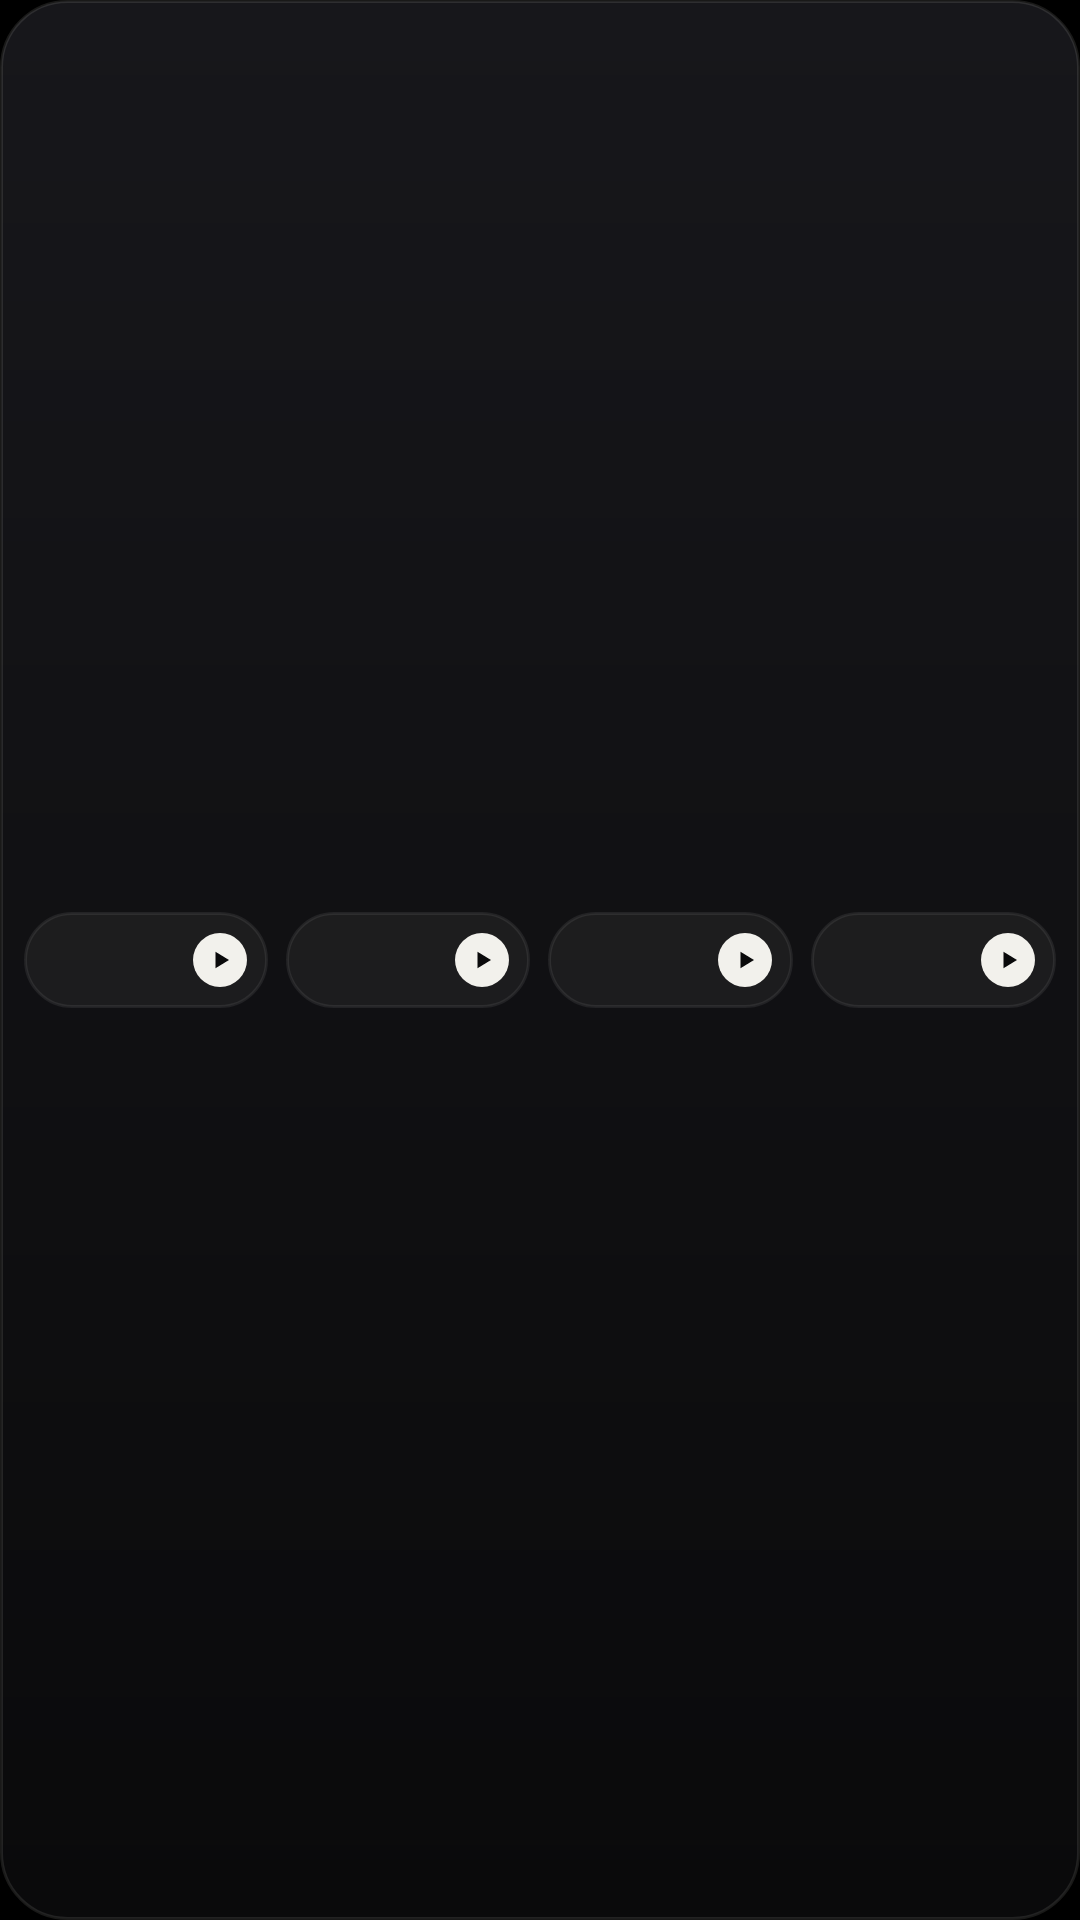

The Android layout XML behind this screen, and the referenced resources:
<!-- AndroidManifest.xml: application theme Theme.MazeConnect -->
<!-- res/layout/widget_commands_slim.xml -->
<?xml version="1.0" encoding="utf-8"?>
<LinearLayout
    xmlns:android="http://schemas.android.com/apk/res/android"
    android:id="@android:id/background"
    android:layout_width="match_parent"
    android:layout_height="match_parent"
    android:orientation="vertical"
    android:gravity="center_vertical"
    android:background="@drawable/widget_background"
    android:paddingHorizontal="8dp"
    android:paddingVertical="6dp">
    <LinearLayout
        android:layout_width="match_parent"
        android:layout_height="wrap_content"
        android:orientation="horizontal"
        android:gravity="center_vertical"
        android:baselineAligned="false"
        android:id="@+id/command_row">
        <LinearLayout
            android:id="@+id/command_1"
            android:layout_width="0dp"
            android:layout_height="32dp"
            android:layout_weight="1"
            android:orientation="horizontal"
            android:gravity="center_vertical"
            android:background="@drawable/widget_pill"
            android:layout_marginEnd="6dp"
            android:paddingStart="12dp"
            android:paddingEnd="7dp">
            <TextView
                android:id="@+id/command_name_1"
                android:layout_width="0dp"
                android:layout_height="wrap_content"
                style="@style/WidgetText.Pill"
                android:layout_weight="1" />
            <ImageView
                android:layout_width="18dp"
                android:layout_height="18dp"
                android:layout_marginStart="6dp"
                android:background="@drawable/widget_go"
                android:padding="3dp"
                android:src="@drawable/widget_ic_run"
                android:contentDescription="@null" />
        </LinearLayout>
        <LinearLayout
            android:id="@+id/command_2"
            android:layout_width="0dp"
            android:layout_height="32dp"
            android:layout_weight="1"
            android:orientation="horizontal"
            android:gravity="center_vertical"
            android:background="@drawable/widget_pill"
            android:layout_marginEnd="6dp"
            android:paddingStart="12dp"
            android:paddingEnd="7dp">
            <TextView
                android:id="@+id/command_name_2"
                android:layout_width="0dp"
                android:layout_height="wrap_content"
                style="@style/WidgetText.Pill"
                android:layout_weight="1" />
            <ImageView
                android:layout_width="18dp"
                android:layout_height="18dp"
                android:layout_marginStart="6dp"
                android:background="@drawable/widget_go"
                android:padding="3dp"
                android:src="@drawable/widget_ic_run"
                android:contentDescription="@null" />
        </LinearLayout>
        <LinearLayout
            android:id="@+id/command_3"
            android:layout_width="0dp"
            android:layout_height="32dp"
            android:layout_weight="1"
            android:orientation="horizontal"
            android:gravity="center_vertical"
            android:background="@drawable/widget_pill"
            android:layout_marginEnd="6dp"
            android:paddingStart="12dp"
            android:paddingEnd="7dp">
            <TextView
                android:id="@+id/command_name_3"
                android:layout_width="0dp"
                android:layout_height="wrap_content"
                style="@style/WidgetText.Pill"
                android:layout_weight="1" />
            <ImageView
                android:layout_width="18dp"
                android:layout_height="18dp"
                android:layout_marginStart="6dp"
                android:background="@drawable/widget_go"
                android:padding="3dp"
                android:src="@drawable/widget_ic_run"
                android:contentDescription="@null" />
        </LinearLayout>
        <LinearLayout
            android:id="@+id/command_4"
            android:layout_width="0dp"
            android:layout_height="32dp"
            android:layout_weight="1"
            android:orientation="horizontal"
            android:gravity="center_vertical"
            android:background="@drawable/widget_pill"
            android:paddingStart="12dp"
            android:paddingEnd="7dp">
            <TextView
                android:id="@+id/command_name_4"
                android:layout_width="0dp"
                android:layout_height="wrap_content"
                style="@style/WidgetText.Pill"
                android:layout_weight="1" />
            <ImageView
                android:layout_width="18dp"
                android:layout_height="18dp"
                android:layout_marginStart="6dp"
                android:background="@drawable/widget_go"
                android:padding="3dp"
                android:src="@drawable/widget_ic_run"
                android:contentDescription="@null" />
        </LinearLayout>
    </LinearLayout>
    <TextView
        android:id="@+id/widget_hint"
        android:layout_width="match_parent"
        android:layout_height="wrap_content"
        style="@style/WidgetText.Hint"
        android:layout_marginTop="0dp"
        android:maxLines="2"
        android:visibility="gone"
        android:textSize="11sp"
        android:layout_marginHorizontal="6dp" />
</LinearLayout>
<!-- resources referenced by this layout -->
<resources>
  <!-- drawable widget_background (drawable) -->
  <?xml version="1.0" encoding="utf-8"?>
  <shape xmlns:android="http://schemas.android.com/apk/res/android"
      android:shape="rectangle">
      <gradient
          android:angle="270"
          android:startColor="#17171B"
          android:endColor="#0A0A0B" />
      <stroke android:width="1dp" android:color="#1AF2F1EC" />
      <corners android:radius="@dimen/widget_radius" />
  </shape>
  <!-- drawable widget_go (drawable) -->
  <?xml version="1.0" encoding="utf-8"?>
  <shape xmlns:android="http://schemas.android.com/apk/res/android"
      android:shape="oval">
      <solid android:color="#F2F1EC" />
  </shape>
  <!-- drawable widget_ic_run (drawable) -->
  <?xml version="1.0" encoding="utf-8"?>
  <vector xmlns:android="http://schemas.android.com/apk/res/android"
      android:width="24dp"
      android:height="24dp"
      android:viewportWidth="24"
      android:viewportHeight="24">
      <path
          android:pathData="M9 6.5v11l9-5.5z"
          android:fillColor="#0A0A0B" />
  </vector>
  <!-- drawable widget_pill (drawable) -->
  <?xml version="1.0" encoding="utf-8"?>
  <ripple xmlns:android="http://schemas.android.com/apk/res/android"
      android:color="#33F2F1EC">
      <item>
          <shape android:shape="rectangle">
              <solid android:color="#0DF2F1EC" />
              <stroke android:width="1dp" android:color="#14F2F1EC" />
              <corners android:radius="999dp" />
          </shape>
      </item>
  </ripple>
  <style name="WidgetText.Hint">
          <item name="android:textColor">@color/widget_dim</item>
          <item name="android:textSize">12sp</item>
          <item name="android:lineSpacingMultiplier">1.15</item>
      </style>
  <style name="WidgetText.Pill">
          <item name="android:textSize">12sp</item>
          <item name="android:fontFamily">sans-serif-medium</item>
      </style>
  <style name="Theme.MazeConnect" parent="android:Theme.DeviceDefault.NoActionBar">
          <item name="android:windowBackground">@color/maze_void</item>
          <item name="android:statusBarColor">@color/maze_void</item>
          <item name="android:navigationBarColor">@color/maze_void</item>
      </style>
  <dimen name="widget_radius">22dp</dimen>
  <color name="widget_dim">#8E8E93</color>
  <color name="maze_void">#000000</color>
</resources>
